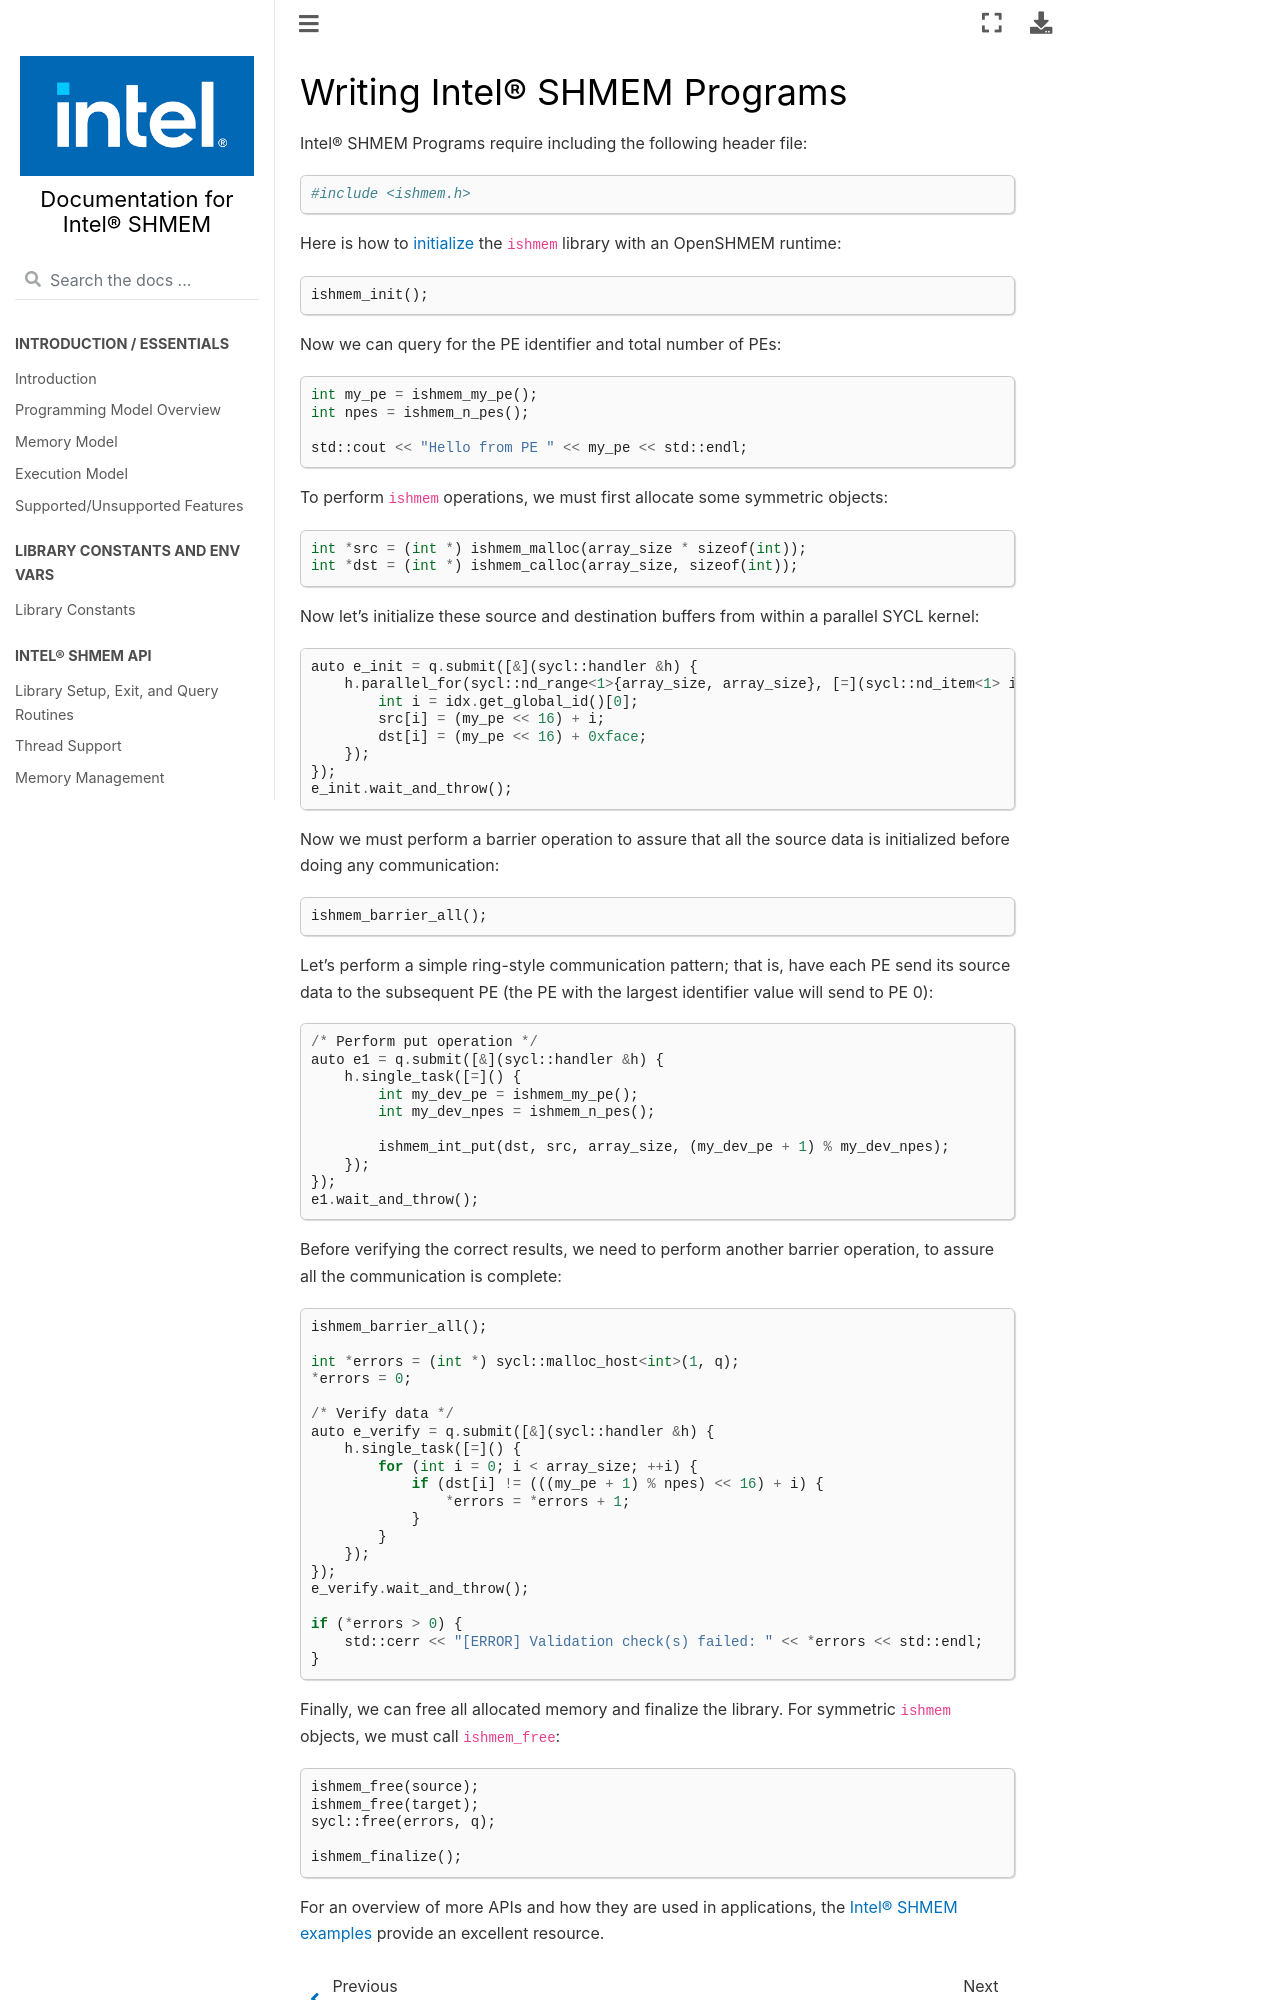

repository: oneapi-src/ishmem · page: docs/writing_programs.html · generator: sphinx

.. _writing_programs:

========================================
Writing Intel® SHMEM Programs
========================================

Intel® SHMEM Programs require including the following header file::

#include <ishmem.h>

Here is how to :ref:`initialize<library_setup_exit_query_routines>` the
``ishmem`` library with an OpenSHMEM runtime::

    ishmem_init();

Now we can query for the PE identifier and total number of PEs::

    int my_pe = ishmem_my_pe();
    int npes = ishmem_n_pes();

    std::cout << "Hello from PE " << my_pe << std::endl;

To perform ``ishmem`` operations, we must first allocate some symmetric
objects::

    int *src = (int *) ishmem_malloc(array_size * sizeof(int));
    int *dst = (int *) ishmem_calloc(array_size, sizeof(int));

Now let's initialize these source and destination buffers from within a
parallel SYCL kernel::

    auto e_init = q.submit([&](sycl::handler &h) {
        h.parallel_for(sycl::nd_range<1>{array_size, array_size}, [=](sycl::nd_item<1> idx) {
            int i = idx.get_global_id()[0];
            src[i] = (my_pe << 16) + i;
            dst[i] = (my_pe << 16) + 0xface;
        });
    });
    e_init.wait_and_throw();

Now we must perform a barrier operation to assure that all the source data is initialized before doing any communication::

    ishmem_barrier_all();

Let's perform a simple ring-style communication pattern; that is, have each PE send its source data to the subsequent PE (the PE with the largest identifier value will send to PE 0)::

    /* Perform put operation */
    auto e1 = q.submit([&](sycl::handler &h) {
        h.single_task([=]() {
            int my_dev_pe = ishmem_my_pe();
            int my_dev_npes = ishmem_n_pes();

            ishmem_int_put(dst, src, array_size, (my_dev_pe + 1) % my_dev_npes);
        });
    });
    e1.wait_and_throw();

Before verifying the correct results, we need to perform another barrier operation, to assure all the communication is complete::

    ishmem_barrier_all();

    int *errors = (int *) sycl::malloc_host<int>(1, q);
    *errors = 0;

    /* Verify data */
    auto e_verify = q.submit([&](sycl::handler &h) {
        h.single_task([=]() {
            for (int i = 0; i < array_size; ++i) {
                if (dst[i] != (((my_pe + 1) % npes) << 16) + i) {
                    *errors = *errors + 1;
                }
            }
        });
    });
    e_verify.wait_and_throw();

    if (*errors > 0) {
        std::cerr << "[ERROR] Validation check(s) failed: " << *errors << std::endl;
    }

Finally, we can free all allocated memory and finalize the library.
For symmetric ``ishmem`` objects, we must call ``ishmem_free``::

    ishmem_free(source);
    ishmem_free(target);
    sycl::free(errors, q);

    ishmem_finalize();
